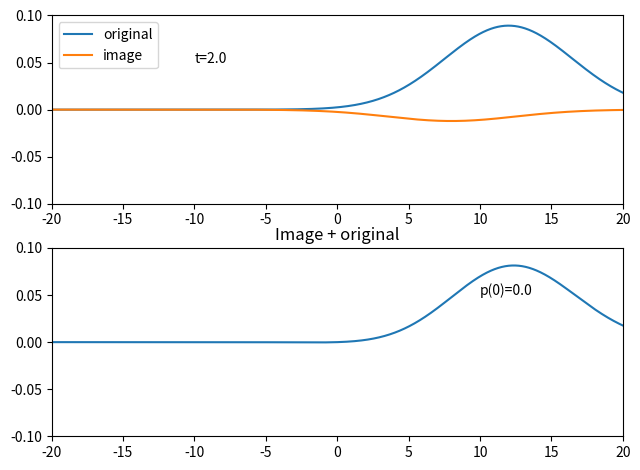

This chart was generated by the following Python code:
import numpy as np
import matplotlib.pyplot as plt
import time

s_0 = 2  # starting position
mu = 5  # drift velocity
y_range = 0.1  # y_lim of the plot
var = 10  # variance of diffusion

def solution(s_0, mu, x, t, var=var):
    """
    Free-space solution of the PDE.
    :param s_0: starting position
    :param mu: drift velocity
    :param x: location
    :param t: time
    :param var: variance of diffusion
    :return:
    """
    result = 1/np.sqrt(6.28 * t * var) * np.exp(-(x-mu * t -s_0)**2/(2 * t * var))
    return result


mul_factor = np.exp(-2 * mu * s_0 / var)  # compute the multiplicative factor for the image

x_axis = np.linspace(-20, 20, 2001)

monitor, axes = plt.subplots(2, 1)
axes = axes.ravel()
plt.tight_layout()

for t in np.linspace(0.001, 2, 10):

    update = np.zeros_like(x_axis)
    image = np.zeros_like(update)
    for i in range(len(x_axis)):
        update[i] = solution(s_0, mu, x_axis[i], t)
        image[i] = -mul_factor * solution(-s_0, mu, x_axis[i], t)
    axes[0].clear()
    axes[0].set_xlim(-20, 20)
    axes[0].set_ylim(-y_range, y_range)
    axes[0].plot(x_axis, update, label='original')
    axes[0].plot(x_axis, image, label='image')
    axes[0].text(-10, 0.5 * y_range, 't='+str(t))
    axes[0].legend()

    axes[1].clear()
    axes[1].set_xlim(-20, 20)
    axes[1].set_ylim(-y_range, y_range)
    axes[1].plot(x_axis, update + image)
    axes[1].text(10, 0.5 * y_range, 'p(0)='+str(np.round(update[1000] + image[1000], 20)))
    axes[1].set_title('Image + original')

    monitor.canvas.draw()
    plt.pause(0.01)




